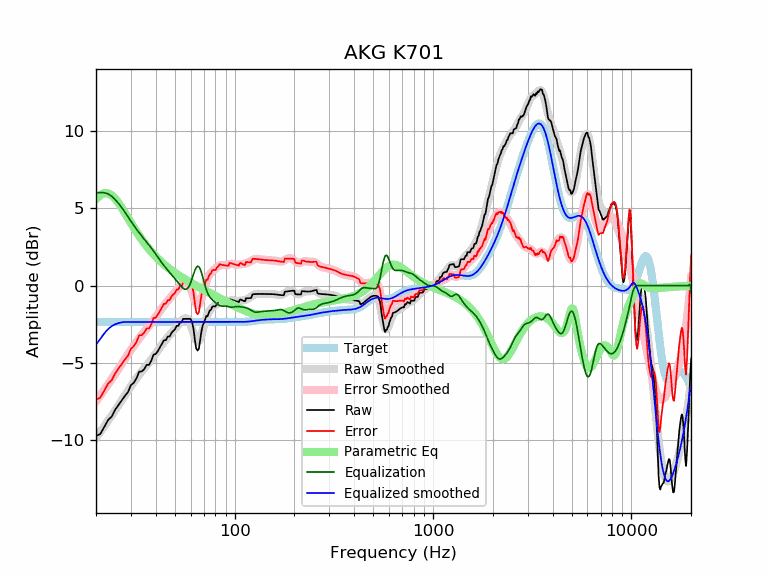

The file beside this chart, header and first rows:
frequency, raw, error, smoothed, error_smoothed, equalization, parametric_eq, equalized_raw, equalized_smoothed, target
20, -9.72, -7.37, -9.83, -7.48, 6.00, 5.59, -3.72, -3.83, -2.35
21, -9.60, -7.25, -9.46, -7.11, 6.00, 5.85, -3.60, -3.46, -2.35
22, -9.15, -6.79, -9.10, -6.75, 6.00, 5.97, -3.15, -3.10, -2.35
23, -8.69, -6.34, -8.74, -6.39, 5.93, 5.96, -2.77, -2.82, -2.35
24, -8.47, -6.12, -8.40, -6.04, 5.77, 5.83, -2.69, -2.62, -2.35
25, -8.02, -5.66, -8.06, -5.71, 5.56, 5.61, -2.46, -2.50, -2.35
26, -7.70, -5.35, -7.73, -5.37, 5.30, 5.33, -2.40, -2.42, -2.35
27, -7.40, -5.04, -7.40, -5.05, 5.03, 5.02, -2.37, -2.37, -2.35
28, -7.12, -4.77, -7.09, -4.74, 4.74, 4.69, -2.38, -2.35, -2.35
29, -6.88, -4.53, -6.79, -4.44, 4.44, 4.36, -2.44, -2.35, -2.35
30, -6.43, -4.08, -6.51, -4.16, 4.16, 4.05, -2.28, -2.35, -2.35
31, -6.28, -3.93, -6.24, -3.89, 3.89, 3.75, -2.39, -2.35, -2.35
32, -5.99, -3.64, -5.99, -3.64, 3.64, 3.47, -2.35, -2.35, -2.35
33, -5.56, -3.21, -5.76, -3.41, 3.41, 3.21, -2.15, -2.35, -2.35
34, -5.55, -3.20, -5.55, -3.20, 3.20, 2.97, -2.35, -2.35, -2.35
35, -5.40, -3.05, -5.35, -3.00, 3.00, 2.75, -2.40, -2.35, -2.35
36, -5.13, -2.77, -5.16, -2.81, 2.81, 2.55, -2.32, -2.35, -2.35
37, -5.13, -2.77, -4.97, -2.62, 2.62, 2.36, -2.51, -2.35, -2.35
38, -4.86, -2.51, -4.78, -2.42, 2.42, 2.18, -2.43, -2.35, -2.35
39, -4.46, -2.10, -4.58, -2.23, 2.23, 2.02, -2.23, -2.35, -2.35
40, -4.43, -2.08, -4.38, -2.03, 2.03, 1.87, -2.40, -2.35, -2.35
41, -4.23, -1.88, -4.19, -1.84, 1.84, 1.73, -2.39, -2.35, -2.35
42, -4.00, -1.65, -4.00, -1.65, 1.65, 1.61, -2.35, -2.35, -2.35
43, -3.77, -1.41, -3.82, -1.47, 1.47, 1.49, -2.30, -2.35, -2.35
44, -3.53, -1.18, -3.65, -1.29, 1.29, 1.37, -2.24, -2.35, -2.35
45, -3.53, -1.18, -3.49, -1.14, 1.14, 1.27, -2.39, -2.35, -2.35
46, -3.30, -0.94, -3.34, -0.99, 0.99, 1.17, -2.31, -2.35, -2.35
47, -3.29, -0.94, -3.20, -0.84, 0.84, 1.07, -2.45, -2.35, -2.35
48, -3.06, -0.71, -3.06, -0.71, 0.71, 0.99, -2.36, -2.35, -2.35
49, -2.93, -0.58, -2.93, -0.58, 0.58, 0.90, -2.36, -2.35, -2.35
50, -2.83, -0.48, -2.79, -0.44, 0.44, 0.82, -2.39, -2.35, -2.35
51, -2.60, -0.25, -2.66, -0.31, 0.31, 0.75, -2.30, -2.35, -2.35
52, -2.61, -0.25, -2.53, -0.17, 0.17, 0.68, -2.43, -2.35, -2.35
53, -2.38, -0.03, -2.40, -0.04, 0.04, 0.61, -2.34, -2.35, -2.35
54, -2.38, -0.03, -2.27, 0.08, -0.08, 0.54, -2.46, -2.35, -2.35
55, -2.15, 0.20, -2.18, 0.18, -0.18, 0.48, -2.33, -2.35, -2.35
56, -2.15, 0.20, -2.12, 0.24, -0.24, 0.42, -2.39, -2.35, -2.35
57, -2.15, 0.20, -2.11, 0.24, -0.24, 0.36, -2.40, -2.35, -2.35
58, -2.15, 0.20, -2.18, 0.18, -0.18, 0.30, -2.33, -2.35, -2.35
59, -2.15, 0.20, -2.32, 0.03, -0.03, 0.24, -2.19, -2.35, -2.35
60, -2.16, 0.20, -2.53, -0.18, 0.18, 0.19, -1.97, -2.35, -2.35
61, -2.38, -0.03, -2.80, -0.45, 0.45, 0.14, -1.94, -2.35, -2.35
62, -2.78, -0.43, -3.08, -0.73, 0.73, 0.09, -2.06, -2.35, -2.35
63, -3.50, -1.15, -3.33, -0.98, 0.98, 0.04, -2.52, -2.35, -2.35
64, -4.07, -1.72, -3.52, -1.17, 1.17, -0.01, -2.91, -2.35, -2.35
65, -4.20, -1.85, -3.60, -1.25, 1.25, -0.06, -2.95, -2.35, -2.35
66, -4.09, -1.73, -3.57, -1.22, 1.22, -0.10, -2.87, -2.35, -2.35
67, -3.50, -1.14, -3.43, -1.08, 1.08, -0.15, -2.42, -2.35, -2.35
68, -2.96, -0.61, -3.20, -0.85, 0.85, -0.19, -2.12, -2.35, -2.35
69, -2.59, -0.23, -2.92, -0.56, 0.56, -0.24, -2.02, -2.35, -2.35
70, -2.39, -0.04, -2.61, -0.26, 0.26, -0.28, -2.13, -2.35, -2.35
71, -2.18, 0.17, -2.33, 0.02, -0.02, -0.32, -2.20, -2.35, -2.35
72, -1.97, 0.38, -2.08, 0.27, -0.27, -0.36, -2.24, -2.35, -2.35
73, -1.98, 0.37, -1.88, 0.47, -0.47, -0.40, -2.46, -2.35, -2.35
74, -1.77, 0.58, -1.72, 0.63, -0.63, -0.44, -2.40, -2.35, -2.35
75, -1.61, 0.74, -1.61, 0.75, -0.75, -0.48, -2.35, -2.35, -2.35
76, -1.56, 0.79, -1.52, 0.84, -0.84, -0.52, -2.40, -2.35, -2.35
77, -1.38, 0.97, -1.44, 0.91, -0.91, -0.56, -2.30, -2.35, -2.35
78, -1.34, 1.01, -1.37, 0.98, -0.98, -0.60, -2.32, -2.35, -2.35
79, -1.34, 1.01, -1.31, 1.04, -1.04, -0.64, -2.38, -2.35, -2.35
... 553 more rows
